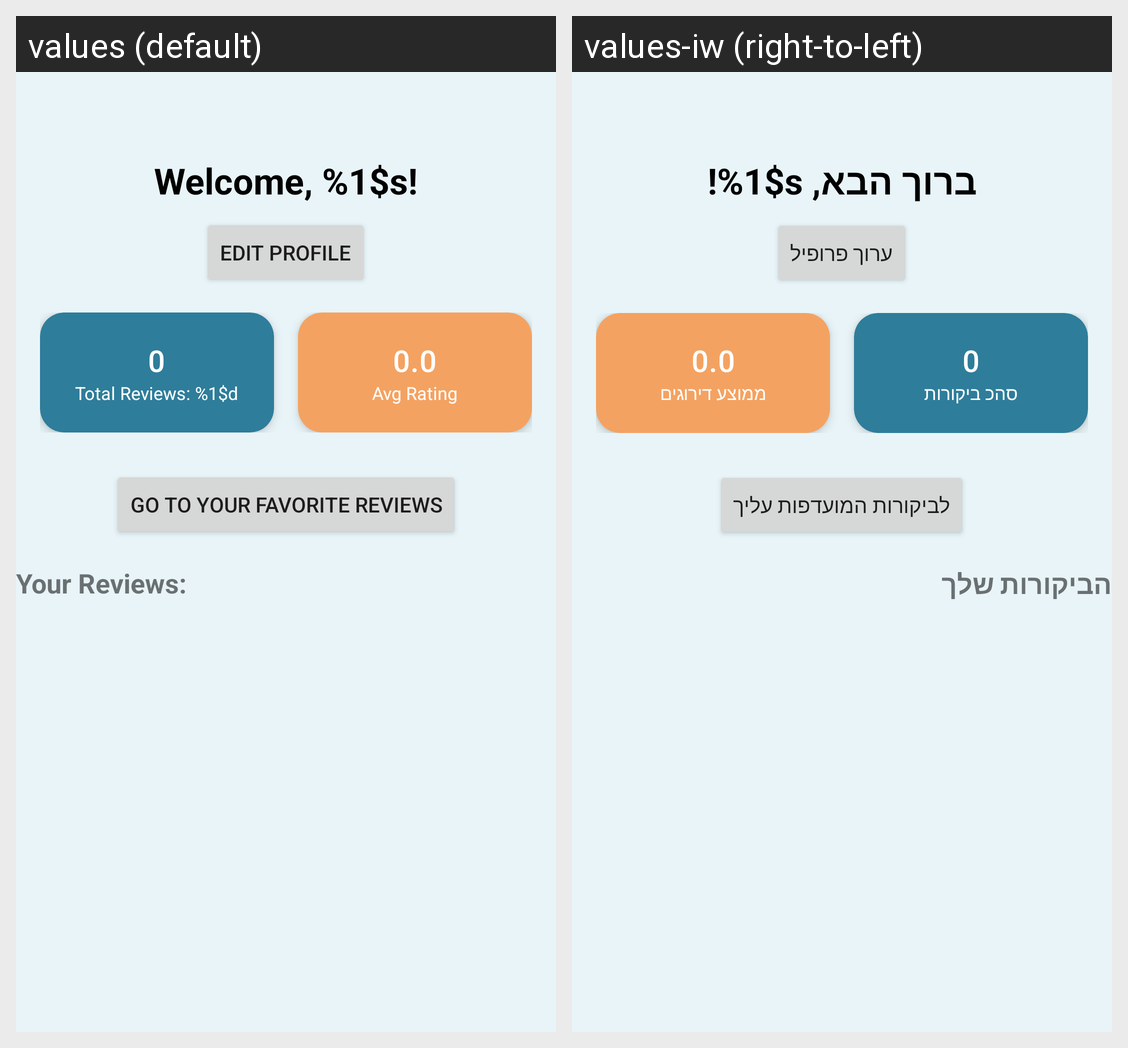

The same Android screen rendered under two of its app's locales, left to right. List the strings drawn on it with the default value and each locale's translation.
Android screen res/layout/fragment_user_profile.xml rendered under 2 locales, left to right: values (default), values-iw (right-to-left). Device: Nexus 5 (rendered at 1080×1920; each locale shown at half size, 540×960, under a caption strip naming it); theme Theme.BookClub.
Strings drawn on this screen, with the default value and each locale's value (text and hints the layout hard-codes, and strings that could not be matched under every locale, appear in the picture but are not listed):

welcome_user
  values: Welcome, %1$s!
  values-iw: ברוך הבא, %1$s!

edit_profile
  values: Edit Profile
  values-iw: ערוך פרופיל

_0
  values: 0
  values-iw: 0

total_reviews
  values: Total Reviews: %1$d
  values-iw: סהכ ביקורות

_0_0
  values: 0.0
  values-iw: 0.0

avg_rating
  values: Avg Rating
  values-iw: ממוצע דירוגים

go_to_your_favorite_reviews
  values: Go to your favorite reviews
  values-iw: לביקורות המועדפות עליך

your_reviews
  values: Your Reviews:
  values-iw: הביקורות שלך
